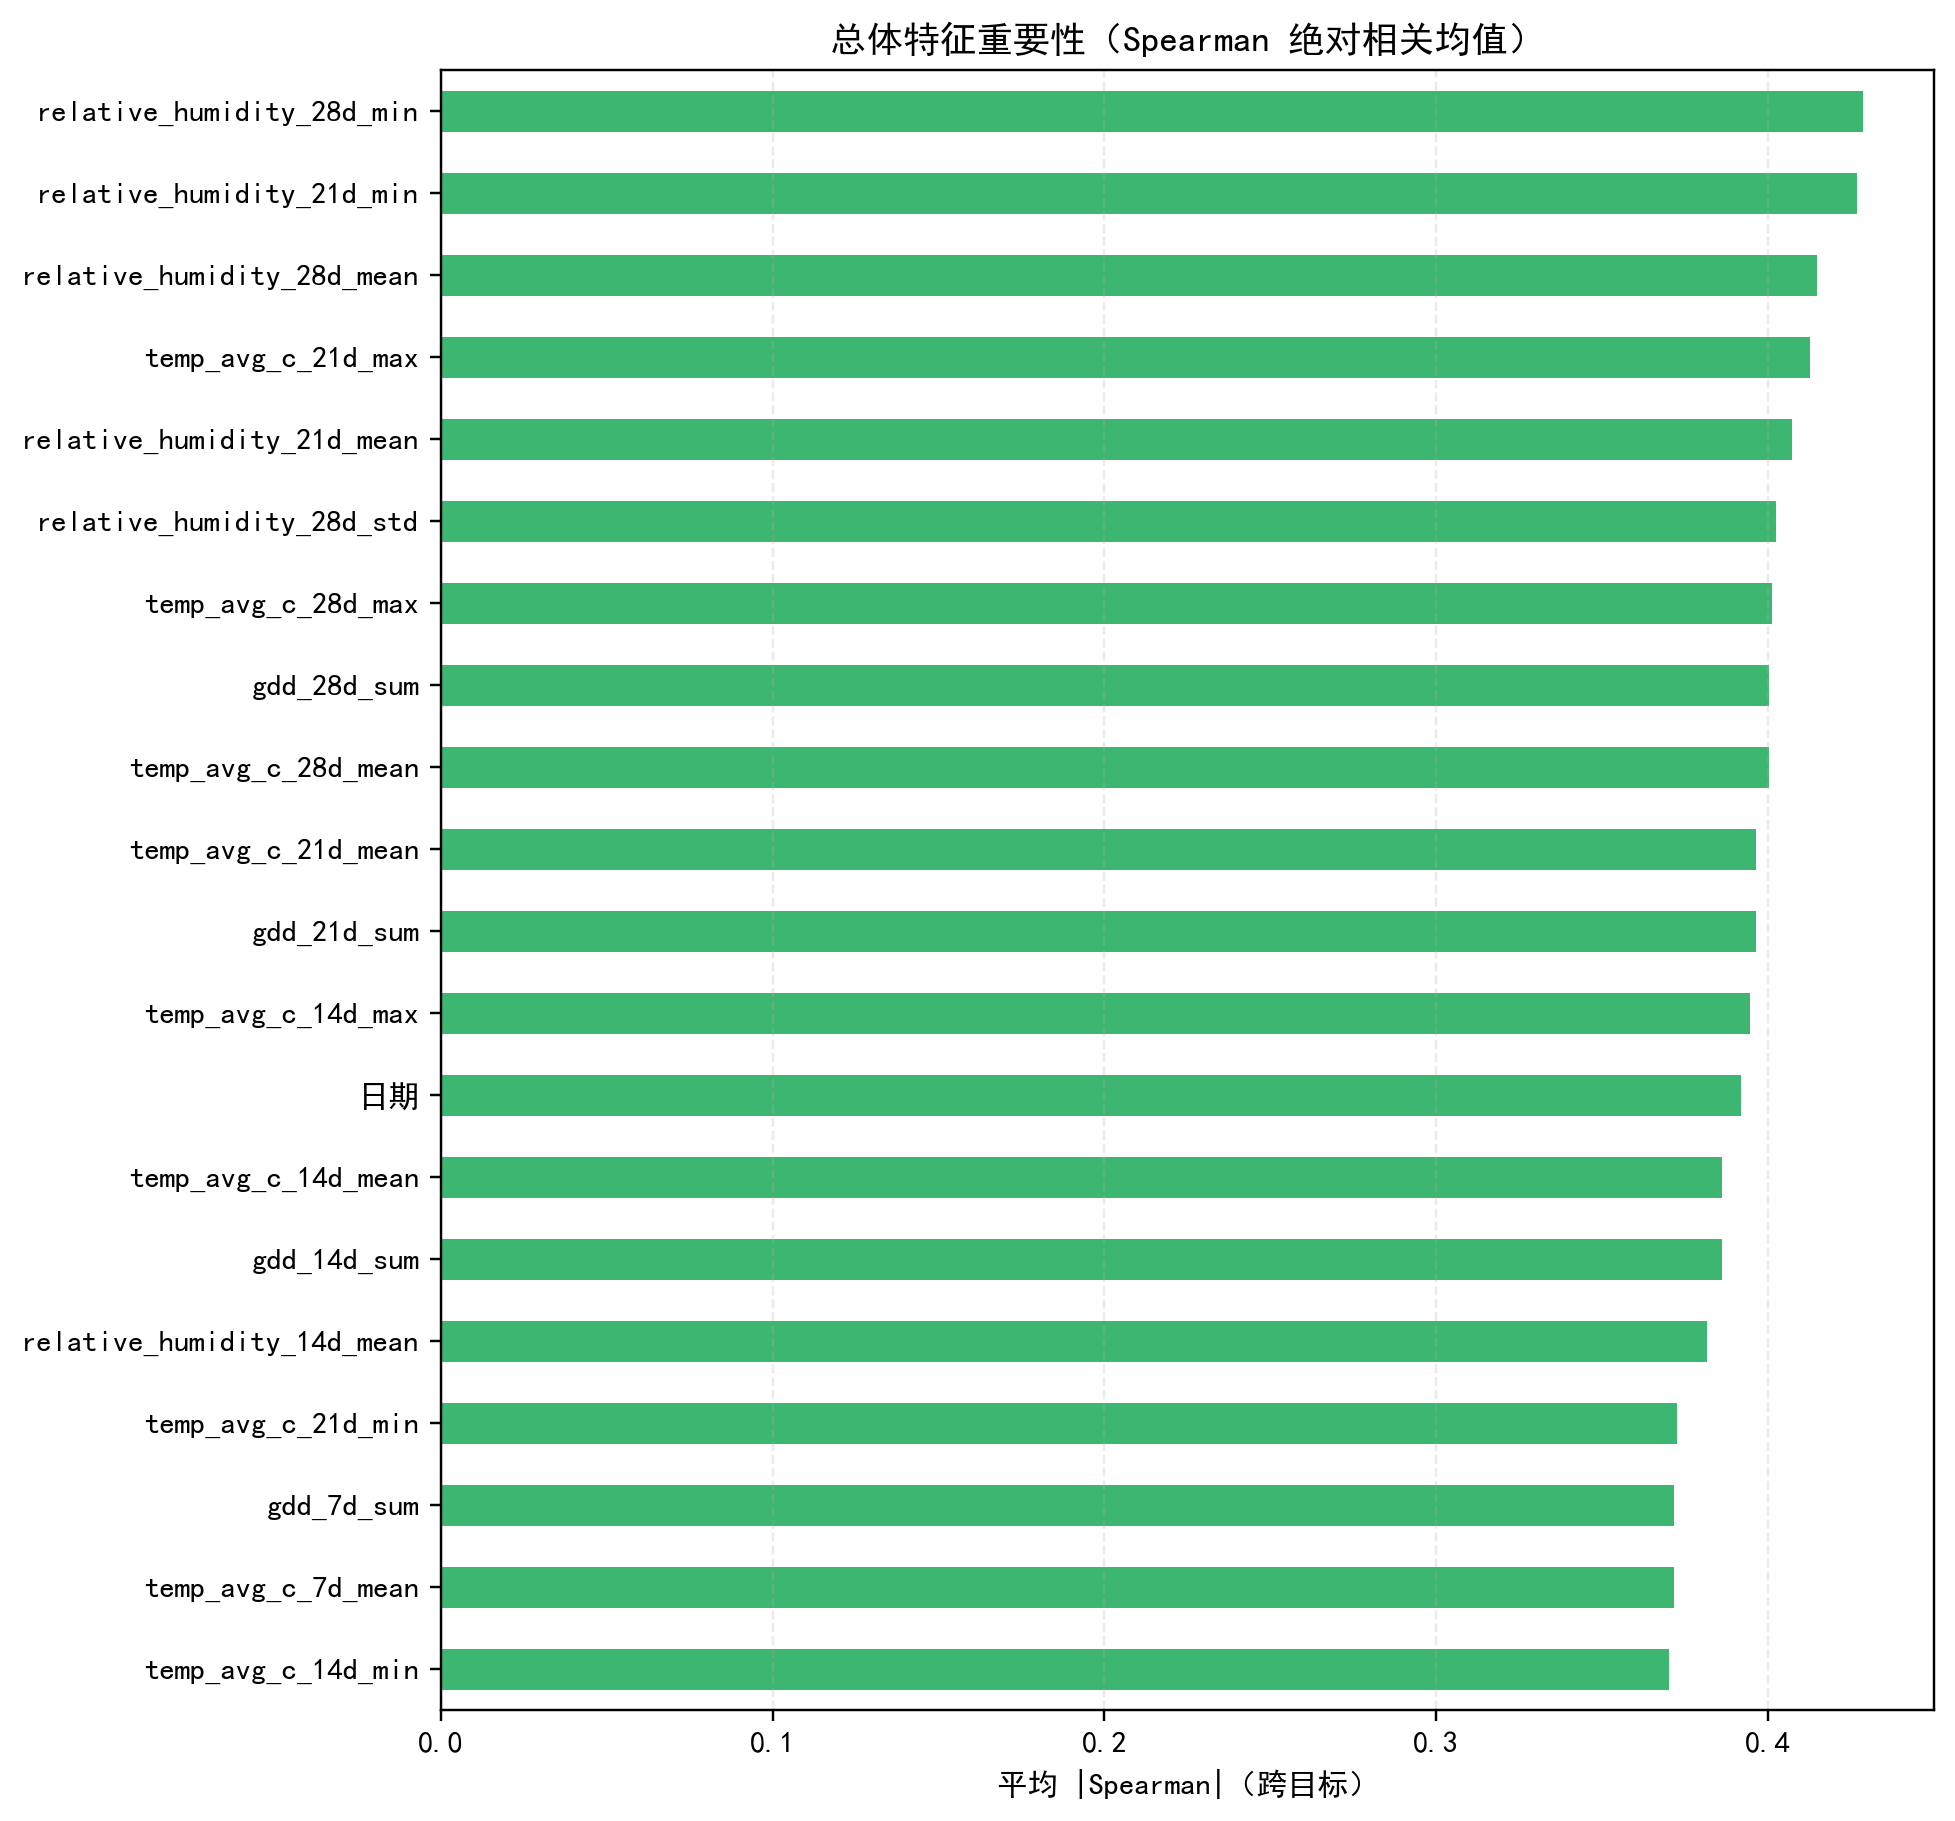

Values plotted in this chart, from the file beside it:
feature, mean_abs_spearman
relative_humidity_28d_min, 0.4287
relative_humidity_21d_min, 0.4269
relative_humidity_28d_mean, 0.4148
temp_avg_c_21d_max, 0.4127
relative_humidity_21d_mean, 0.4072
relative_humidity_28d_std, 0.4026
temp_avg_c_28d_max, 0.4014
temp_avg_c_28d_mean, 0.4003
gdd_28d_sum, 0.4003
temp_avg_c_21d_mean, 0.3966
gdd_21d_sum, 0.3966
temp_avg_c_14d_max, 0.3946
日期, 0.3919
temp_avg_c_14d_mean, 0.3861
gdd_14d_sum, 0.3861
relative_humidity_14d_mean, 0.3816
temp_avg_c_21d_min, 0.3726
temp_avg_c_7d_mean, 0.3717
gdd_7d_sum, 0.3717
temp_avg_c_14d_min, 0.3702
